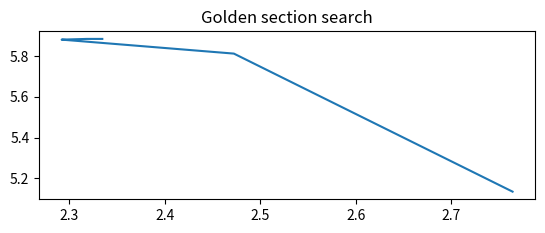

The script that saved this image:
# [redacted]
import math
import matplotlib.pyplot as p

def f(x):
    return 4*x-1.8*x**2+1.2*x**3-0.3*x**4

l1 = []
l2 = []
def golden_section(iteration,xl,xu):
    r=(math.sqrt(5)-1)/2
    d=r*(xu-xl)
    x1=xl+d
    x2=xu-d
    interval=xl-xu
    if (f(x1)<f(x2)):
        xu=x1
        opt=x2
    else:
        xl=x2
        opt=x1
    ea=math.fabs((1-r)*interval*100/opt)
    print("%9d%15.5f%15.5f%15.5f%15.5f%15.5f%15.5f%15.5f%15.5f%15.5f%15.5f%15.5f" % (iteration,xl,f(xl),x2, f(x2),x1,f(x1),xu,f(xu),d,opt,ea))
    l1.append(opt)
    l2.append(f(opt))
    if (ea > 1) and (iteration < 100):
        golden_section(iteration+1,xl,xu)
    else:
        print("(%f,%f)" % (opt,f(opt)))

print("%s%15s%15s%15s%15s%15s%15s%15s%15s%15s%15s%15s" % ("Iteration", "xl", "f(xl)","x2" ,"f(x2)","x1","f(x1)","xu","f(xu)","d", "Opt","ea"))
golden_section(0,2,4)
print("Text(0.5, 1.0, 'Golden section search')")
fig = p.figure()
ax1 = fig.add_subplot(211)

ax1.plot(l1,l2)

ax1.title.set_text("Golden section search")
p.show()